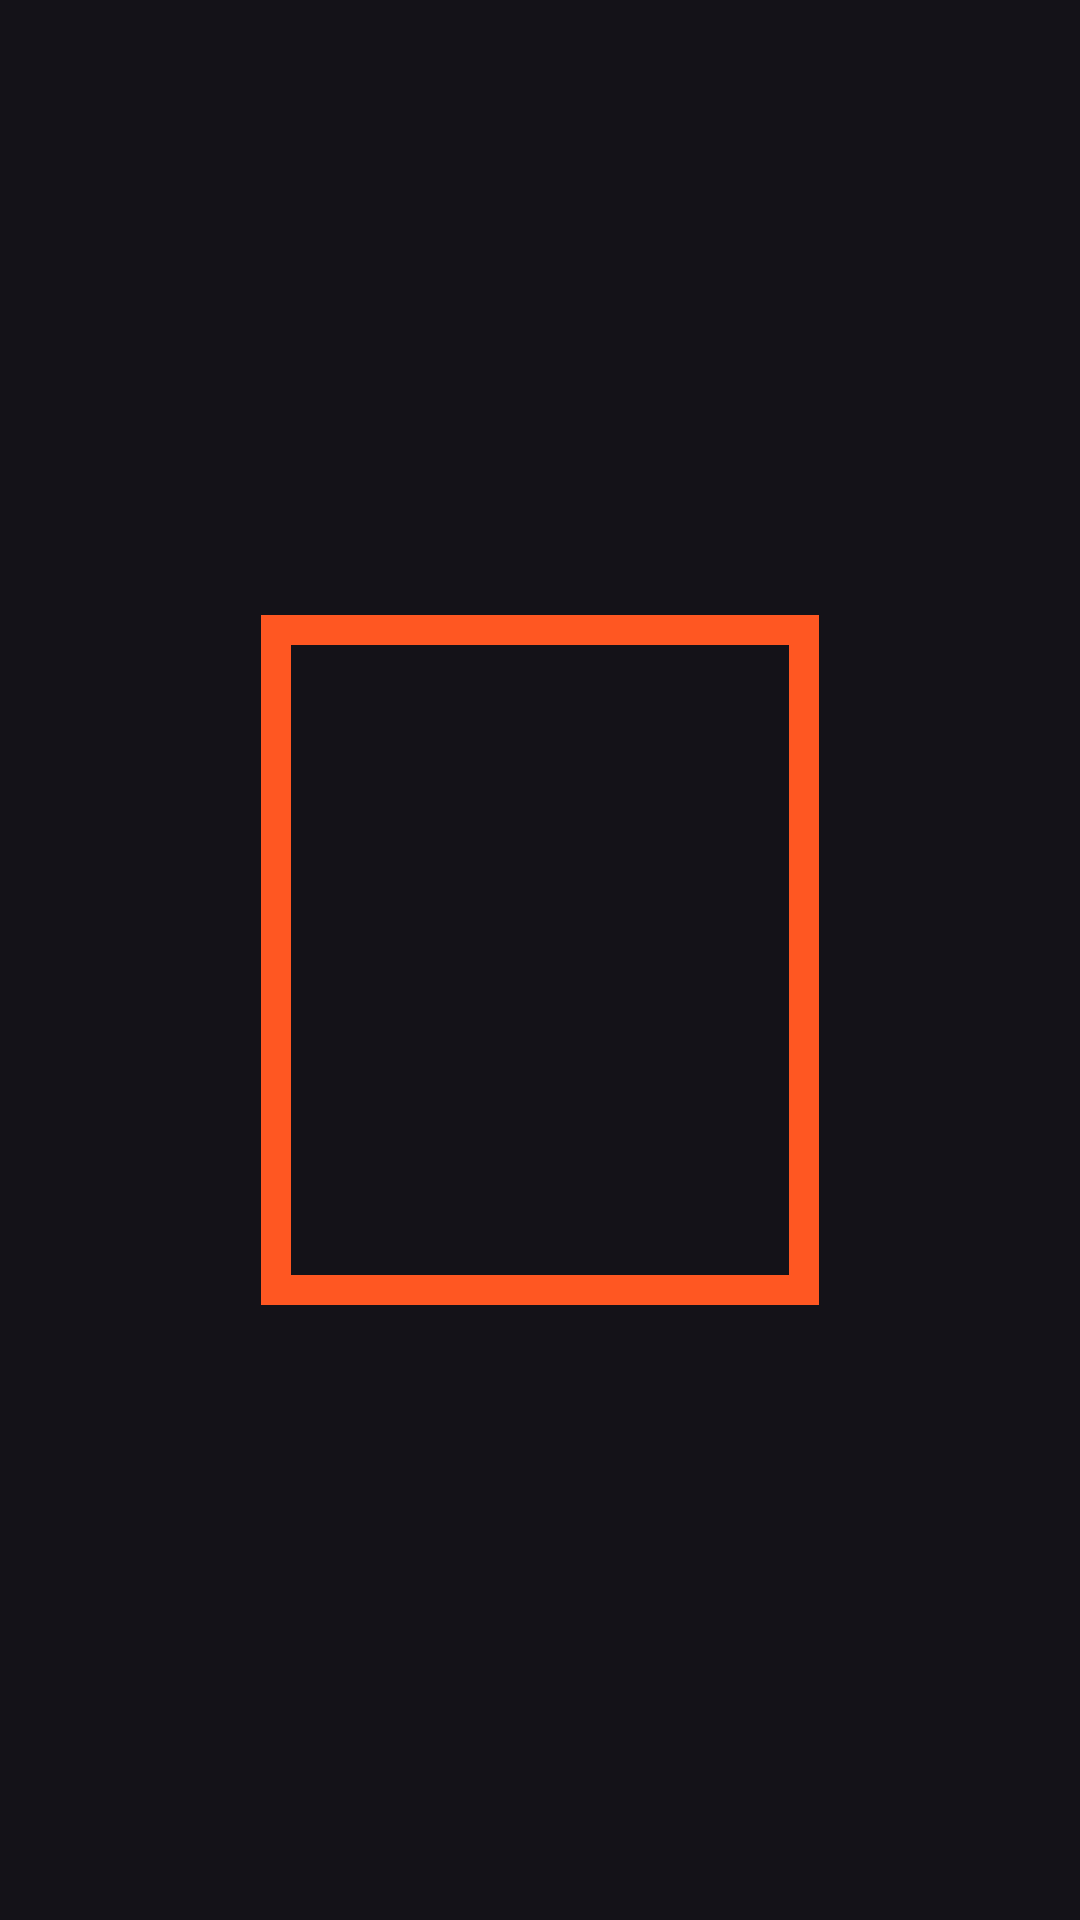

Layout XML and referenced resources for this Android screen:
<!-- AndroidManifest.xml: application theme Theme.Material3.Dark.NoActionBar -->
<!-- res/layout/home_category.xml -->
<?xml version="1.0" encoding="utf-8"?>
<androidx.constraintlayout.widget.ConstraintLayout xmlns:android="http://schemas.android.com/apk/res/android"
    xmlns:app="http://schemas.android.com/apk/res-auto"
    xmlns:tools="http://schemas.android.com/tools"
    android:layout_width="wrap_content"
    android:layout_height="wrap_content">


    <View
        android:id="@+id/view2"
        android:layout_width="186dp"
        android:layout_height="230dp"
        android:background="@drawable/rectangle"
        app:layout_constraintBottom_toBottomOf="parent"
        app:layout_constraintEnd_toEndOf="parent"
        app:layout_constraintStart_toStartOf="parent"
        app:layout_constraintTop_toTopOf="parent" />

    <ImageView
        android:id="@+id/category_img_home"
        android:layout_width="113dp"
        android:layout_height="116dp"
        android:layout_marginTop="32dp"
        android:layout_marginBottom="18dp"
        app:layout_constraintBottom_toTopOf="@+id/category_name_home"
        app:layout_constraintEnd_toEndOf="parent"
        app:layout_constraintStart_toStartOf="parent"
        app:layout_constraintTop_toTopOf="parent" />

    <TextView
        android:id="@+id/category_name_home"
        android:layout_width="169dp"
        android:layout_height="56dp"
        android:textAlignment="center"
        android:textColor="#FF5722"
        android:textSize="16sp"
        android:textStyle="bold"
        app:layout_constraintBottom_toBottomOf="@+id/view2"
        app:layout_constraintEnd_toEndOf="parent"
        app:layout_constraintStart_toStartOf="parent"
        app:layout_constraintTop_toBottomOf="@+id/category_img_home" />

</androidx.constraintlayout.widget.ConstraintLayout>
<!-- resources referenced by this layout -->
<resources>
  <!-- drawable rectangle (drawable) -->
  <?xml version="1.0" encoding="utf-8"?>
  <selector xmlns:android="http://schemas.android.com/apk/res/android">
      <item>
          <shape android:shape="rectangle">
              <stroke android:height="1dp" android:width="10dp" android:color="#FF5722" />
          </shape>
      </item>
  </selector>
</resources>
